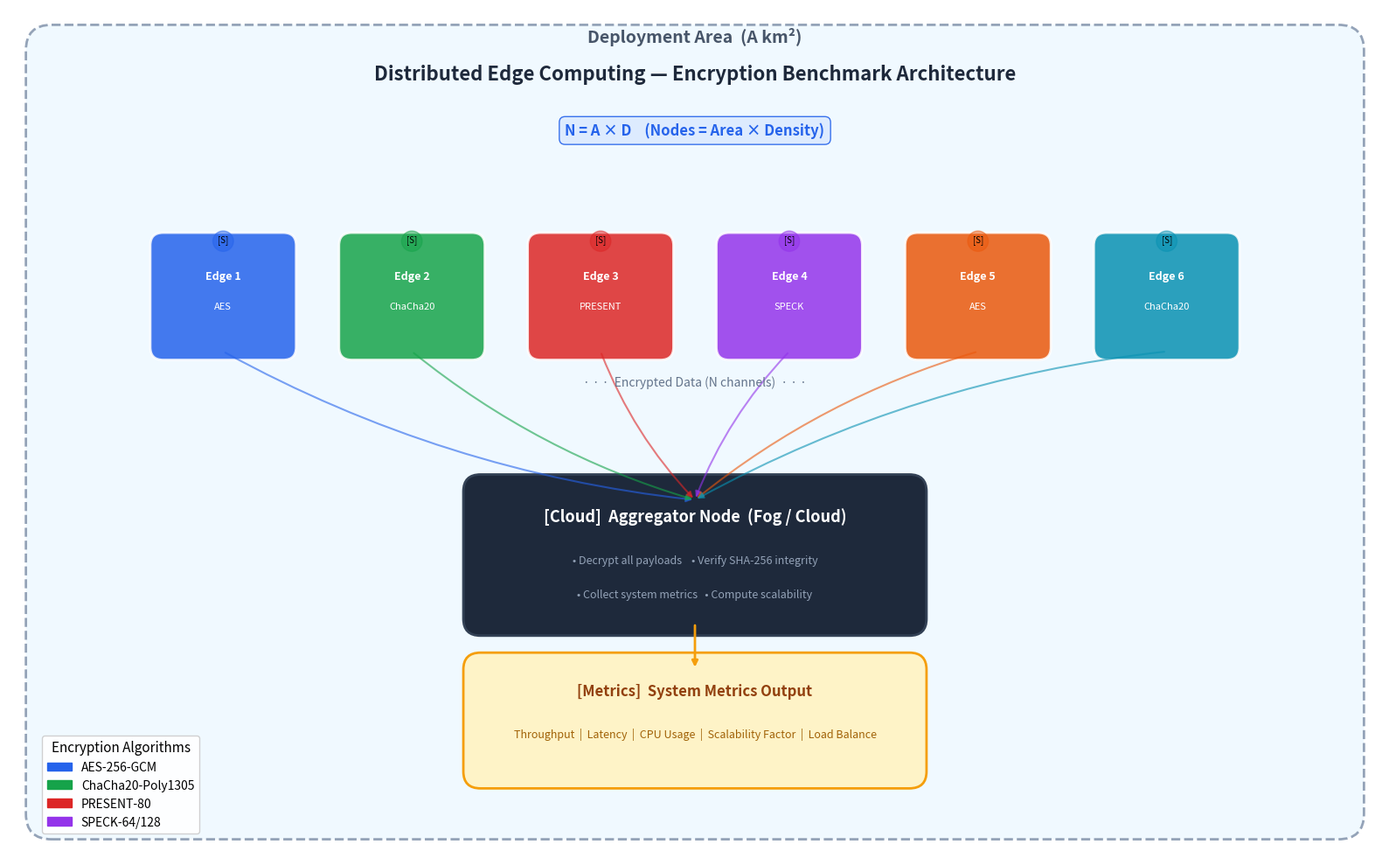

Here is the Python script that generated this plot:
"""
architecture_diagram.py — Generate a visual architecture diagram of the
distributed edge computing simulation.

Uses matplotlib patches and annotations (no extra dependencies) to produce
a publication-ready system diagram showing:
    • Edge nodes (N devices in the field)
    • Network links (encrypted data transmission)
    • Aggregator node (fog/cloud)
    • Metrics collection
"""

import os
import matplotlib
matplotlib.use("Agg")
import matplotlib.pyplot as plt
import matplotlib.patches as mpatches
from matplotlib.patches import FancyBboxPatch, FancyArrowPatch
import numpy as np


def generate_architecture_diagram(
    output_dir: str = "results/distributed_graphs",
    n_nodes_shown: int = 6,
):
    """
    Create and save the distributed system architecture diagram.

    Parameters
    ----------
    output_dir : str
        Directory to save the PNG.
    n_nodes_shown : int
        Number of edge nodes to display (visual, not functional).
    """
    fig, ax = plt.subplots(figsize=(16, 10))
    ax.set_xlim(0, 16)
    ax.set_ylim(0, 10)
    ax.axis("off")

    # ── Background: deployment area ──
    area_box = FancyBboxPatch(
        (0.5, 0.5), 15, 9,
        boxstyle="round,pad=0.3",
        facecolor="#f0f9ff", edgecolor="#94a3b8",
        linewidth=2, linestyle="--",
    )
    ax.add_patch(area_box)
    ax.text(
        8, 9.6, "Deployment Area  (A km²)",
        ha="center", fontsize=14, fontweight="bold", color="#475569",
        style="italic",
    )

    # ── Title ──
    ax.text(
        8, 9.15, "Distributed Edge Computing — Encryption Benchmark Architecture",
        ha="center", fontsize=16, fontweight="bold", color="#1e293b",
    )

    # ── Scaling formula ──
    ax.text(
        8, 8.5, "N = A × D    (Nodes = Area × Density)",
        ha="center", fontsize=12, fontweight="bold", color="#2563eb",
        bbox=dict(boxstyle="round,pad=0.4", facecolor="#dbeafe", edgecolor="#2563eb", alpha=0.9),
    )

    # ── Edge nodes ──
    node_colors = ["#2563eb", "#16a34a", "#dc2626", "#9333ea", "#ea580c", "#0891b2"]
    algo_labels = ["AES", "ChaCha20", "PRESENT", "SPECK", "AES", "ChaCha20"]
    node_y = 6.5
    node_spacing = 2.2
    start_x = 8 - (n_nodes_shown - 1) * node_spacing / 2

    for i in range(n_nodes_shown):
        x = start_x + i * node_spacing
        color = node_colors[i % len(node_colors)]
        algo = algo_labels[i % len(algo_labels)]

        # Node box
        node_box = FancyBboxPatch(
            (x - 0.7, node_y - 0.5), 1.4, 1.2,
            boxstyle="round,pad=0.15",
            facecolor=color, edgecolor="white",
            linewidth=2, alpha=0.85,
        )
        ax.add_patch(node_box)

        # Node label
        ax.text(x, node_y + 0.3, f"Edge {i+1}", ha="center", fontsize=9,
                fontweight="bold", color="white")
        ax.text(x, node_y - 0.05, algo, ha="center", fontsize=8, color="white")

        # IoT sensor icon (small circle)
        sensor = plt.Circle((x, node_y + 0.75), 0.12, color=color, alpha=0.5)
        ax.add_patch(sensor)
        ax.text(x, node_y + 0.75, "[S]", ha="center", fontsize=7)

        # Arrow from node to aggregator
        ax.annotate(
            "", xy=(8, 4.2), xytext=(x, node_y - 0.55),
            arrowprops=dict(
                arrowstyle="-|>", color=color, lw=1.5,
                connectionstyle="arc3,rad=0.1", alpha=0.6,
            ),
        )

    # "..." to indicate more nodes
    ax.text(8, 5.55, "· · ·  Encrypted Data (N channels)  · · ·",
            ha="center", fontsize=10, color="#64748b", style="italic")

    # ── Aggregator node ──
    agg_box = FancyBboxPatch(
        (5.5, 2.8), 5, 1.5,
        boxstyle="round,pad=0.2",
        facecolor="#1e293b", edgecolor="#334155",
        linewidth=2,
    )
    ax.add_patch(agg_box)

    ax.text(8, 3.95, "[Cloud]  Aggregator Node  (Fog / Cloud)", ha="center",
            fontsize=13, fontweight="bold", color="white")
    ax.text(8, 3.45, "• Decrypt all payloads    • Verify SHA-256 integrity",
            ha="center", fontsize=9, color="#94a3b8")
    ax.text(8, 3.05, "• Collect system metrics   • Compute scalability",
            ha="center", fontsize=9, color="#94a3b8")

    # ── Metrics output ──
    metrics_box = FancyBboxPatch(
        (5.5, 1.0), 5, 1.2,
        boxstyle="round,pad=0.2",
        facecolor="#fef3c7", edgecolor="#f59e0b",
        linewidth=2,
    )
    ax.add_patch(metrics_box)

    ax.text(8, 1.9, "[Metrics]  System Metrics Output", ha="center",
            fontsize=12, fontweight="bold", color="#92400e")
    ax.text(8, 1.4, "Throughput  |  Latency  |  CPU Usage  |  Scalability Factor  |  Load Balance",
            ha="center", fontsize=9, color="#a16207")

    # Arrow from aggregator to metrics
    ax.annotate(
        "", xy=(8, 2.2), xytext=(8, 2.75),
        arrowprops=dict(arrowstyle="-|>", color="#f59e0b", lw=2),
    )

    # ── Legend ──
    legend_elements = [
        mpatches.Patch(color="#2563eb", label="AES-256-GCM"),
        mpatches.Patch(color="#16a34a", label="ChaCha20-Poly1305"),
        mpatches.Patch(color="#dc2626", label="PRESENT-80"),
        mpatches.Patch(color="#9333ea", label="SPECK-64/128"),
    ]
    ax.legend(
        handles=legend_elements, loc="lower left",
        fontsize=10, framealpha=0.9, title="Encryption Algorithms",
        title_fontsize=11, bbox_to_anchor=(0.02, 0.02),
    )

    fig.tight_layout()
    os.makedirs(output_dir, exist_ok=True)
    path = os.path.join(output_dir, "architecture_diagram.png")
    fig.savefig(path, dpi=150, bbox_inches="tight")
    plt.close(fig)
    print(f"  [OK] saved architecture_diagram.png -> {path}")
    return path


if __name__ == "__main__":
    generate_architecture_diagram()
